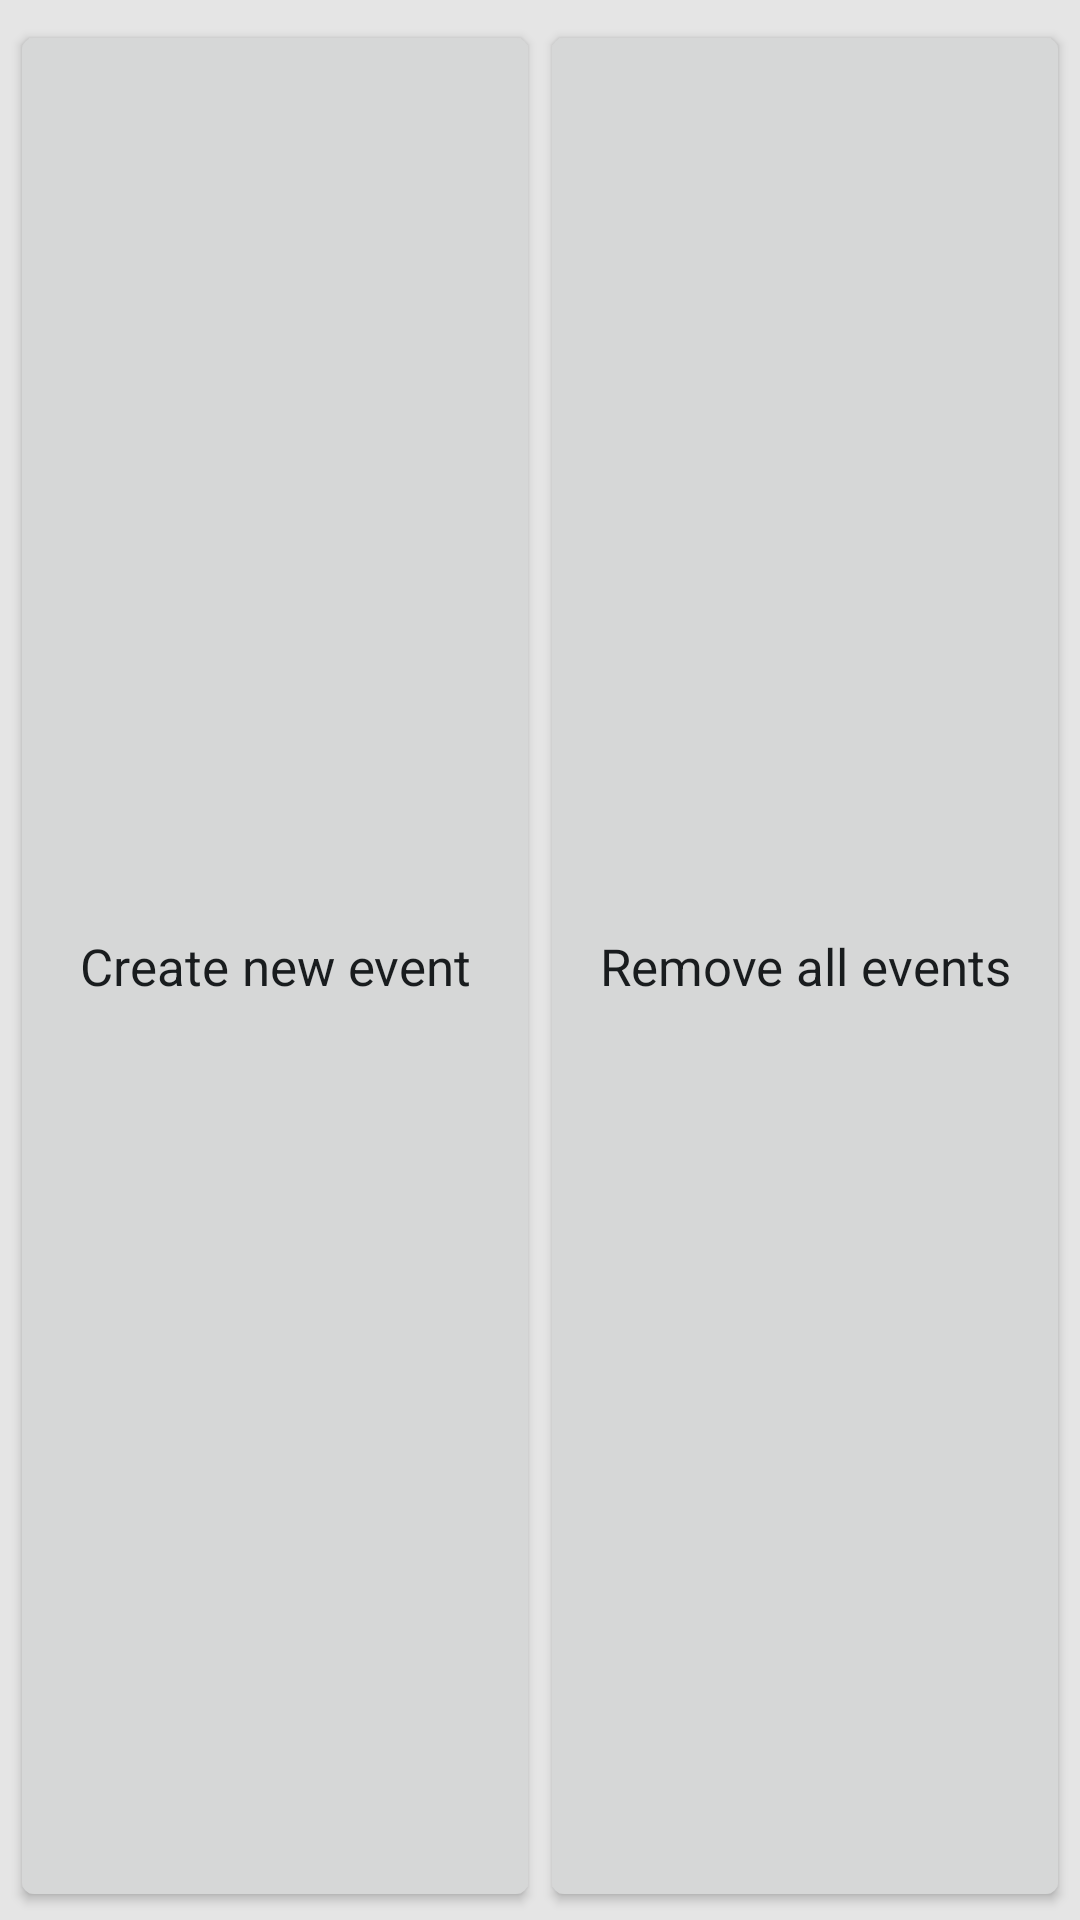

This screen was rendered from an Android layout file. Write that file and the resources it references.
<!-- AndroidManifest.xml: application theme AppTheme -->
<!-- res/layout/listviewsoftkeys.xml -->
<?xml version="1.0" encoding="utf-8"?>
<LinearLayout android:id="@id/softkeyview" android:background="@drawable/soft_keys_bg" android:paddingLeft="3.3299866dip" android:paddingTop="6.669983dip" android:paddingRight="3.3299866dip" android:paddingBottom="2.669983dip" android:layout_width="fill_parent" android:layout_height="59.329987dip"
  xmlns:android="http://schemas.android.com/apk/res/android">
    <Button android:textSize="17.0dip" android:ellipsize="marquee" android:gravity="center" android:id="@id/create_new_event" android:layout_width="fill_parent" android:layout_height="fill_parent" android:text="@string/add_event" android:singleLine="true" android:layout_weight="1.0" style="@style/NormalButton" />
    <Button android:textSize="17.0dip" android:ellipsize="marquee" android:gravity="center" android:id="@id/remove_all_events" android:layout_width="fill_parent" android:layout_height="fill_parent" android:text="@string/remove_all_events" android:singleLine="true" android:layout_weight="1.0" style="@style/NormalButton" />
</LinearLayout>
<!-- resources referenced by this layout -->
<resources>
  <!-- drawable soft_keys_bg (drawable) -->
  <?xml version="1.0" encoding="utf-8"?>
  <selector
    xmlns:android="http://schemas.android.com/apk/res/android">
      <item android:drawable="@color/gray" />
  </selector>
  <string name="add_event">Create new event</string>
  <string name="remove_all_events">Remove all events</string>
  <style name="NormalButton" parent="@android:style/Theme.DeviceDefault.Light">
          <item name="android:buttonStyle">@style/Button</item>
      </style>
  <style name="AppTheme" parent="@android:style/Theme.DeviceDefault.Light">
          <item name="android:alertDialogStyle">@style/AppTheme.AlertDialogTheme</item>
          <item name="android:actionBarStyle">@style/AppTheme.ActionBar</item>
          <item name="android:alertDialogTheme">@style/AppTheme.AlertDialogTheme</item>
          <item name="android:actionBarWidgetTheme">@style/AppTheme.ActionBarWidget</item>
      </style>
  <color name="gray">#ffe5e5e5</color>
  <style name="Button" parent="@android:style/Widget.Button">
          <item name="android:textSize">22.0dip</item>
          <item name="android:textStyle">normal</item>
          <item name="android:textColor">@color/black</item>
          <item name="android:gravity">center</item>
          <item name="android:background">@drawable/button</item>
          <item name="android:focusable">true</item>
          <item name="android:clickable">true</item>
          <item name="android:shadowColor">#ff000000</item>
          <item name="android:shadowDx">0.0</item>
          <item name="android:shadowDy">-1.0</item>
          <item name="android:shadowRadius">0.2</item>
      </style>
  <style name="AppTheme.AlertDialogTheme" parent="@android:style/Theme.Holo.Light.Dialog">
          <item name="android:textAppearance">@style/AlertDialogTextAppearance</item>
          <item name="android:windowBackground">@android:color/transparent</item>
          <item name="android:windowFrame">@null</item>
          <item name="android:windowIsFloating">true</item>
          <item name="android:windowContentOverlay">@null</item>
          <item name="android:windowTitleStyle">@style/AlertDialogTitleTextAppearance</item>
          <item name="android:windowAnimationStyle">@android:style/Animation.Dialog</item>
          <item name="android:backgroundDimEnabled">true</item>
      </style>
  <style name="AppTheme.ActionBar" parent="@android:style/Widget.DeviceDefault.Light.ActionBar">
          <item name="android:background">#ff00a5c4</item>
          <item name="android:titleTextStyle">@style/AppTheme.ActionBarTitleText</item>
      </style>
  <style name="AppTheme.ActionBarWidget" parent="@android:style/Theme.DeviceDefault.Light">
          <item name="android:dropDownListViewStyle">@android:style/Widget.DeviceDefault.Light.ListView.DropDown</item>
          <item name="android:popupMenuStyle">@android:style/Widget.DeviceDefault.Light.PopupMenu</item>
      </style>
  <color name="black">#ff000000</color>
  <!-- drawable button (drawable) -->
  <?xml version="1.0" encoding="utf-8"?>
  <selector
    xmlns:android="http://schemas.android.com/apk/res/android">
      <item android:state_focused="true" android:state_pressed="true" android:drawable="@drawable/button_bg_focus" />
      <item android:state_focused="true" android:state_pressed="true" android:drawable="@drawable/button_bg_focus" />
      <item android:state_focused="false" android:state_pressed="true" android:drawable="@drawable/button_bg_press" />
      <item android:drawable="@color/white" />
  </selector>
  <style name="AlertDialogTextAppearance" parent="@android:style/TextAppearance.Holo.Medium" />
  <style name="AlertDialogTitleTextAppearance" parent="@android:style/TextAppearance.Holo.Medium">
          <item name="android:textStyle">bold</item>
      </style>
  <style name="AppTheme.ActionBarTitleText" parent="@android:style/TextAppearance.DeviceDefault.Widget.ActionBar.Title">
          <item name="android:textColor">@color/white</item>
      </style>
  <color name="white">#ffffffff</color>
</resources>
